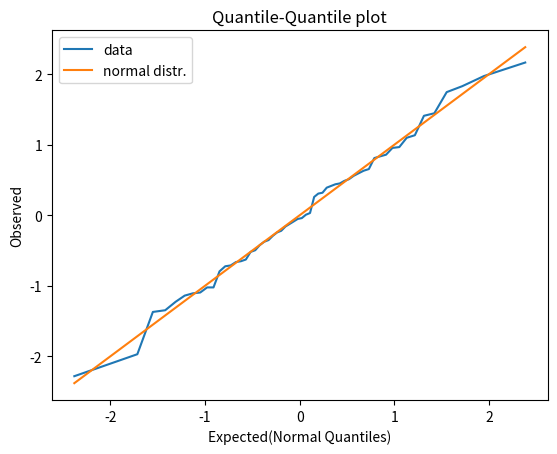
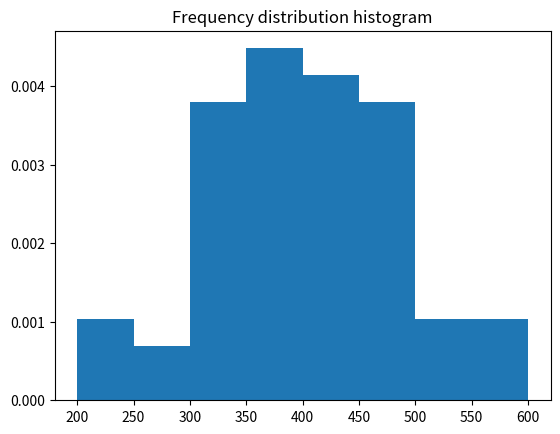
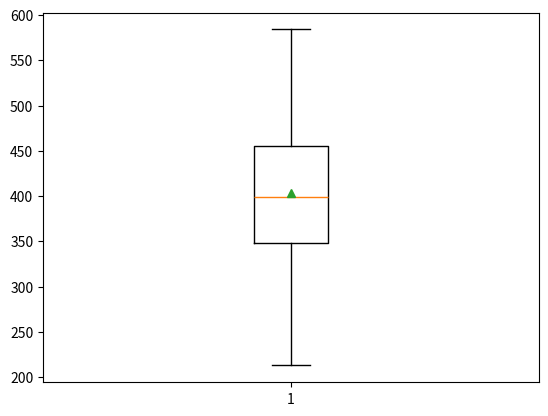

Here is the Python script that generated these plots, in order:
from scipy import stats
import numpy as np
import math
import matplotlib.pyplot as plt


#与正态分布对比的Q-Q图(Quantile-Quantile plot)
def qqplot(data):
    n = len(data)
    mu = data.mean()
    sigma = math.sqrt(stats.tvar(data))
    normalized_data = (np.sort(data) - mu)/sigma

    t = np.linspace(0.5/n, 1-0.5/n, num=n, endpoint=True)
    q = stats.norm.ppf(t)
    fig, ax = plt.subplots()
    ax.plot(q, normalized_data, label='data')
    ax.plot(q, q, label='normal distr.')
    ax.set_xlabel('Expected(Normal Quantiles)')
    ax.set_ylabel('Observed')
    ax.set_title('Quantile-Quantile plot')
    ax.legend()
    plt.show()

#频率分布直方图
#纵坐标是 各段的频率f_i / 本段的区间长度
def histogram(data):
    # 根据经验公式取合适的区间个数
    K = int(1 + 4 * math.log(len(data), 10))
    # 划分一个比较"整"的区间
    bins = np.linspace(float('%.1g' % data.min()), float('%.1g' % data.max()), K+1)

    fig, ax = plt.subplots()
    ax.set_title('Frequency distribution histogram')
    plt.hist(data, bins=bins, density=True)
    plt.show()

#箱型图
def boxPlot(data):
    fig, ax = plt.subplots()
    plt.boxplot(data, showmeans=True)
    plt.show()

#数据的正态性检验
def fittingTestForNormalDistr(data):
    #标准化
    n = len(data)
    mu, sigma = data.mean(), math.sqrt(stats.tvar(data))
    data = (np.sort(data) - mu)/sigma
    #Shapiro-Wilk检验
    if(n<=5000):
        sw = stats.shapiro(data)
        print("Shapiro-Wilk检验: 统计量W = {0}, P值 = {1}".format(sw[0], sw[1]))
    #Kolmogorov-Smirnov检验
    ks = stats.kstest(data, 'norm')
    print("Kolmogorov-Smirnov 检验: 统计量D = {0}, P值 = {1}".format(ks[0], ks[1]))
    #Cramer-von Mises检验
    cm = stats.cramervonmises(data, 'norm')
    print("Cramer-von Mises 检验: 统计量W-Sq = {0}, P值 = {1}".format(cm.statistic, cm.pvalue))
    #Anderson-Darling检验
    ad = stats.anderson(data, 'norm')[0]
    adstar = ad*(1+0.75/n+2.25/n/n)
    adpvalue = 0
    if(adstar>=0.6):
        adpvalue = math.exp(1.2937 - 5.709 * adstar + 0.0186 * adstar * adstar)
    elif(adstar>0.34):
        adpvalue = math.exp(0.9177 - 4.279 * adstar - 1.38 * adstar * adstar)
    elif(adstar>0.2):
        adpvalue = 1-math.exp(-8.318 + 42.796 * adstar - 59.938 * adstar * adstar)
    else:
        adpvalue = 1-math.exp(-13.436 + 101.14 * adstar - 223.73 * adstar * adstar)
    print("Anderson-Darling检验: 统计量A-Sq = {0}, A* = {1}, P值 = {2}".format(ad, adstar, adpvalue))
    print("注: 当样本量n<=2000, 我们的正态性检验结果以Shapiro-Wilk检验(W检验)为准, 否则正态性检验结果以Kolmogorov-Smirnov检验(D检验)为准")
    if(n<=2000):
        if (sw[1]<0.01):
            print("结论: 该分布高度显著地不符合正态分布")
        elif (sw[1]<0.05):
            print("结论: 该分布显著不符合正态分布")
        else:
            print("结论: 没有充足的理由拒绝正态性检验的原假设, 应当认为原分布呈正态")
    else:
        if (ks[1] < 0.01):
            print("结论: 该分布高度显著地不符合正态分布")
        elif (ks[1] < 0.05):
            print("结论: 该分布显著不符合正态分布")
        else:
            print("结论: 没有充足的理由拒绝正态性检验的原假设, 应当认为原分布呈正态")

x = np.array([213,230,239,289,291,301,308.310,311,312,318,318,337,343,344,348,349,351,360,362,368,372,374,379,383,385,390,393,396,399,400,404,406,425,429,430,436,438,440,441,444,446,450,453,456,458,471,473,475,483,484,495,498,521,524,549,556,568,584])
#x = np.random.randn(600)
#x = np.array([124, 144, 170, 128, 110, 176, 112, 114, 132, 124, 128, 108, 142, 128, 130, 120, 132, 120, 138, 142, 110, 120, 156, 132, 150, 132, 136, 196, 124, 116, 172, 132, 112, 120, 146, 142, 138, 144, 118, 108, 126, 148, 154, 130, 164, 112, 130, 146, 134, 116, 138, 114, 118, 122, 272, 146, 168, 220, 152, 154, 178, 130, 110, 144, 122, 165, 136, 118, 148, 128, 210, 138, 168, 152, 122, 156, 140, 132, 178, 154, 124, 122, 148, 128, 128, 112, 116, 120, 108, 144, 146, 108, 140, 98, 178, 144, 132, 134, 142, 144, 128, 132, 106, 168, 174, 126, 118, 132, 122, 120, 136, 114, 110, 120, 132, 158, 128, 126, 130, 130, 188, 182, 112, 140, 100, 132, 138, 130, 170, 130, 130, 168, 154, 140, 132, 122, 134, 122, 112, 166, 186, 156, 156, 136, 148, 142, 134, 116, 128, 120, 116, 136, 142, 150, 178, 156, 136, 162, 152, 128, 178, 190, 118, 116, 140, 154, 190, 156, 104, 132, 118, 198, 146, 172, 182, 110, 122, 160, 112, 118, 136, 182, 186, 138, 134, 124, 126, 148, 168, 124, 130, 190, 112, 156, 118, 116, 136, 152, 158, 98, 164, 126, 144, 124, 110, 122, 138, 120, 178, 120, 120, 118, 162, 178, 172, 150, 132, 132, 152, 126, 142, 120, 138, 152, 122, 132, 172, 150, 98, 134, 122, 124, 122, 124, 126, 142, 184, 124, 148, 160, 144, 128, 142, 126, 122, 140, 138, 140, 136, 132, 122, 122, 138, 128, 152, 108, 194, 230, 132, 152, 124, 120, 194, 140, 144, 140, 100, 120, 168, 142, 162, 206, 116, 136, 112, 152, 160, 152, 120, 194, 152, 132, 114, 138, 130, 112, 142, 135, 142, 156, 122, 132, 158, 123, 188, 142, 120, 132, 172, 166, 112, 140, 104, 132, 158, 152, 136, 132, 102, 152, 172, 120, 134, 112, 118, 114, 132, 154, 136, 138, 142, 120, 116, 152, 162, 134, 138, 138, 132, 134, 116, 120, 132, 110, 126, 116, 136, 156, 136, 142, 114, 118, 138, 134, 110, 146, 134, 118, 124, 114, 128, 128, 116, 118, 146, 118, 132, 158, 138, 130, 142, 146, 104, 166, 128, 140, 156, 136, 164, 148, 138, 126, 152, 116, 114, 140, 106, 135, 126, 142, 152, 158, 154, 136, 112, 136, 142, 122, 136, 128, 112, 116, 148, 130, 135, 124, 156, 146, 128, 124, 180, 160, 124, 118, 136, 108, 126, 104, 152, 114, 174, 220, 156, 156, 156, 118, 136, 126, 122, 148, 136, 148, 124, 138, 124, 112, 112, 134, 138, 142, 134, 168, 122, 120, 188, 188, 242, 144, 112, 120, 156, 168, 134, 128, 124, 130, 178, 120, 134, 180, 112, 128, 204, 144, 124, 132, 120, 130, 234, 186, 140, 152, 120, 134, 140, 134, 120, 160, 148, 136, 154, 126, 142, 120, 148, 138, 110, 138, 130, 162, 112, 182, 152, 128, 124, 132, 138, 146, 166, 128, 130, 154, 118, 130, 138, 136, 114, 138, 116, 156, 128, 152, 134, 148, 130, 162, 116, 122, 152, 148, 184, 176, 136, 132, 136, 134, 132, 116, 134, 136, 184, 184, 118, 108, 160, 142, 154, 104, 128, 130, 120, 140, 146, 120, 112, 112, 132, 118, 128, 112, 176, 112, 106, 156, 114, 178, 140, 154, 128, 152, 136, 152, 120, 82, 112, 124, 124, 120, 116, 172, 140, 138, 128, 108, 138, 138, 138, 116, 130, 112, 148, 154, 136, 134, 148, 160, 112, 132, 142, 146, 120, 132, 158, 130, 128, 142, 134, 116, 210, 172, 180, 146, 136, 90, 106, 124, 132, 122, 118, 140, 170, 122, 146, 146, 106, 146, 120, 196, 170, 114, 134, 148, 120, 136, 118, 140, 116, 156, 150, 112, 136, 146, 112, 114, 132, 112, 118, 142, 150, 142, 120, 132, 112, 132, 128, 104, 136, 132, 114, 134, 108, 140, 128, 132, 136, 146, 160, 174, 142, 142, 140, 164, 148, 138, 134, 122, 110, 116, 124, 156, 142, 140, 116, 154, 120, 96, 124, 140, 154, 124, 138, 162, 190, 132, 114, 134, 130, 120, 140, 104, 148, 120, 124, 118, 222, 180, 98, 116, 130, 122, 128, 94, 180, 150, 138, 138, 112, 138, 114, 110, 182, 128, 126, 130, 130, 154, 136, 120, 156, 126, 122, 124, 118, 102, 172, 166, 152, 110, 142, 114, 130, 132, 158, 118, 120, 118, 164, 100, 130, 112, 120, 140, 118, 130, 108, 104, 128, 124, 120, 128, 130, 146, 140, 178, 200, 136, 138, 132, 108, 154, 112, 120, 160, 160, 132, 160, 136, 136, 120, 134, 124, 134, 102, 122, 160, 116, 120, 190, 160, 136, 132, 128, 134, 134, 140, 112, 124, 180, 114, 114, 170, 130, 136, 140, 160, 130, 142, 100, 150, 150, 116, 158, 138, 110, 142, 138, 110, 128, 110, 136, 104, 110, 132, 114, 122, 110, 114, 172, 114, 138, 136, 146, 112, 124, 130, 150, 132, 136, 126, 112, 134, 120, 124, 120, 110, 118, 110, 110, 128, 114, 124, 136, 102, 134, 118, 134, 170, 160, 118, 138, 106, 152, 126, 114, 136, 138, 120, 148, 124, 126, 136, 108, 168, 126, 128, 146, 178, 108, 142, 142, 150, 170, 110, 188, 140, 176, 164, 142, 128, 128, 160, 114, 136, 120, 110, 134, 134, 148, 112, 142, 138, 166, 172, 108, 108, 118, 122, 132, 114, 144, 110, 124, 154, 146, 170, 150, 122, 114, 132, 150, 136, 150, 112, 136, 112, 120, 142, 132, 120, 130, 118, 160, 138, 126, 148, 130, 126, 124, 114, 134, 140, 150, 116, 124, 100, 124, 154, 124, 168, 124, 160, 124, 178, 118, 132, 132, 170, 180, 116, 132, 160, 124, 130, 106, 130, 100, 120, 110, 132, 124, 124, 118, 128, 134, 130, 124, 118, 138, 130, 120, 124, 132, 148, 128, 142, 120, 176, 134, 122, 120, 120, 122, 118, 138, 114, 150, 130, 110, 146, 112, 160, 142, 134, 138, 130, 156, 138, 126, 110, 146, 120, 148, 116, 150, 106, 136, 128, 102, 124, 96, 148, 144, 164, 142, 190, 158, 188, 112, 134, 122, 162, 104, 160, 130, 124, 126, 134, 128, 120, 120, 130, 130, 124, 144, 104, 126, 154, 122, 152, 118, 132, 138, 112, 132, 130, 112, 142, 122, 110, 122, 156, 124, 104, 138, 122, 140, 114, 142, 114, 106, 134, 120, 114, 138, 136, 124, 104, 190, 120, 112, 114, 144, 120, 138, 124, 122, 120, 126, 132, 138, 140, 122, 114, 122, 126, 120, 130, 104, 144, 98, 122, 158, 126, 120, 106, 140, 130, 124, 130, 180, 124, 140, 134, 120, 120, 110, 204, 110, 160, 138, 118, 100, 120, 108, 144, 138, 128, 204, 120, 124, 140, 120, 104, 144, 218, 140, 142, 170, 126, 102, 142, 104, 120, 142, 86, 110, 124, 144, 136, 106, 120, 132, 120, 100, 96, 126, 130, 132, 136, 120, 112, 158, 150, 114, 120, 108, 136, 130, 122, 114, 110, 98, 132, 132, 106, 148, 156, 126, 124, 124, 128, 108, 120, 152, 176, 112, 118, 108, 136, 94, 122, 170, 118, 104, 138, 126, 156, 144, 108, 120, 104, 130, 128, 114, 172, 134, 112, 116, 110, 160, 210, 124, 120, 144, 106, 170, 136, 124, 92, 160, 106, 130, 120, 110, 128, 160, 124, 142, 128, 140, 102, 118, 126, 140, 120, 122, 106, 112, 114, 120, 108, 120, 146, 140, 122, 118, 116, 112, 112, 134, 132, 126, 122, 106, 120, 116, 144, 106, 230, 120, 140, 150, 140, 140, 132, 122, 112, 110, 134, 138, 132, 100, 110, 168, 106, 112, 130, 134, 122, 132, 130, 104, 126, 132, 128, 100, 124, 128, 150, 120, 120, 124, 100, 136, 112, 140, 110, 110, 110, 140, 110, 116, 112, 112, 124, 122, 110, 108, 132, 102, 100, 120, 108, 126, 120, 146, 124, 116, 160, 110, 106, 114, 130, 138, 114, 128, 110, 100, 120, 122, 104, 112, 138, 112, 124, 130, 112, 126, 142, 138, 174, 120, 136, 110, 220, 120, 164, 152, 110, 104, 138, 114, 112, 138, 112, 118, 112, 142, 126, 140, 100, 134, 122, 180, 152, 110, 154, 130, 108, 122, 180, 140, 100, 178, 104, 124, 138, 142, 118, 118, 110, 130, 150, 150, 150, 126, 120, 106, 112, 116, 140, 124, 120, 150, 128, 128, 226, 126, 160, 196, 144, 114, 120, 104, 114, 138, 138, 160, 142, 122, 140, 156, 124, 130, 130, 120, 140, 112, 160, 120, 122, 140, 120, 114, 140, 108, 114, 106, 140, 140, 114, 230, 158, 126, 132, 216, 126, 170, 160, 152, 208, 142, 140, 112, 120, 166, 136, 168, 130, 140, 130, 116, 124, 120, 138, 118, 110, 110, 110, 200, 164, 118, 114, 114, 144, 126, 134, 124, 118, 120, 140, 146, 210, 124, 112, 136, 112, 110, 122, 122, 128, 130, 170, 122, 112, 116, 186, 124, 150, 124, 132, 130, 142, 164, 126, 140, 100, 170, 110, 140, 120, 106, 120, 130, 110, 140, 120, 132, 136, 132, 140, 132, 120, 128, 138, 130, 130, 152, 140, 100, 110, 142, 112, 140, 128, 140, 122, 102, 120, 120, 120, 110, 110, 128, 114, 130, 134, 126, 118, 110, 118, 132, 110, 122, 134, 102, 102, 144, 158, 130, 108, 124, 112, 114, 160, 112, 120, 140, 114, 106, 144, 120, 120, 112, 122, 150, 130, 112, 128, 120, 130, 124, 130, 118, 124, 124, 130, 116, 166, 100, 120, 136, 122, 126, 106, 112, 124, 138, 122, 136, 180, 132, 136, 140, 128, 124, 112, 180, 132, 104, 120, 160, 118, 160, 135, 118, 124, 102, 132, 120, 110, 112, 138, 118, 122, 112, 112, 118, 136, 132, 190, 122, 180, 132, 118, 112, 130, 122, 150, 110, 130, 138, 130, 150, 150, 150, 136, 180, 160, 120, 150, 126, 110, 150, 130, 162, 122, 118, 180, 140, 160, 128, 130, 130, 132, 126, 148, 108, 132, 112, 112, 118, 132, 118, 122, 108, 126, 138, 96, 102, 128, 110, 138, 134, 100, 142, 102, 120, 164, 140, 120, 116, 142, 124, 140, 168, 146, 134, 138, 122, 118, 110, 112, 122, 138, 158, 110, 126, 130, 158, 132, 156, 118, 118, 110, 228, 110, 144, 150, 110, 150, 118, 128, 136, 130, 164, 168, 122, 158, 120, 128, 158, 140, 128, 140, 168, 100, 154, 122, 122, 110, 176, 142, 150, 142, 132, 148, 116, 128, 142, 112, 120, 160, 148, 192, 120, 160, 98, 120, 94, 120, 136, 150, 134, 124, 110, 114, 136, 112, 130, 160, 156, 140, 110, 176, 124, 112, 124, 164, 110, 116, 122, 118, 112, 116, 120, 120, 128, 122, 122, 136, 138, 132, 180, 132, 138, 126, 154, 108, 128, 140, 140, 150, 128, 122, 160, 160, 164, 128, 122, 100, 130, 143, 120, 130, 148, 158, 116, 128, 126, 128, 122, 120, 160, 122, 130, 140, 134, 148, 128, 120, 162, 188, 160, 136, 156, 132, 144, 134, 110, 240, 124, 136, 138, 146, 104, 132, 140, 200, 132, 140, 132, 128, 160, 142, 118, 110, 118, 126, 134, 130, 140, 110, 126, 150, 170, 142, 120, 132, 112, 198, 140, 120, 102, 130, 112, 120, 122, 114, 122, 136, 122, 165, 130, 156, 132, 130, 240, 138, 120, 120, 130, 134, 118, 112, 120, 120, 142, 140, 134, 128, 160, 158, 170, 130, 144, 184, 168, 170, 98, 162, 136, 124, 130, 144, 164, 142, 142, 118, 148, 148, 120, 158, 138, 142, 132, 154, 104, 152, 110, 130, 122, 120, 180, 142, 128, 130, 136, 130, 140, 98, 114, 110, 148, 142, 134, 140, 122, 122, 172, 112, 178, 108, 158, 112, 150, 136, 142, 100, 136, 164, 140, 164, 174, 120, 120, 130, 124, 178, 114, 160, 158, 158, 124, 190, 124, 132, 140, 106, 140, 142, 118, 120, 194, 138, 172, 140, 132, 112, 170, 140, 126, 130, 140, 102, 138, 136, 152, 128, 132, 122, 134, 118, 150, 122, 130, 140, 122, 120, 140, 210, 120, 120, 118, 90, 168, 118, 118, 126, 148, 160, 140, 120, 140, 136, 148, 120, 160, 140, 150, 140, 135, 152, 165, 164, 120, 120, 128, 118, 110, 112, 118, 150, 90, 140, 120, 130, 165, 120, 100, 212, 120, 165, 112, 122, 120, 140, 105, 100, 190, 146, 104, 140, 110, 110, 120, 130, 168, 110, 140, 126, 170, 115, 140, 124, 122, 180, 168, 124, 132, 110, 140, 126, 160, 176, 130, 168, 146, 150, 100, 170, 100, 170, 150, 120, 150, 122, 138, 90, 172, 108, 130, 142, 130, 142, 126, 120, 160, 140, 140, 124, 138, 120, 128, 172, 130, 136, 140, 128, 130, 124, 150, 132, 120, 130, 118, 138, 138, 148, 132, 134, 135, 144, 124, 160, 122, 148, 130, 124, 120, 122, 120, 110, 140, 170, 120, 134, 122, 120, 124, 106, 128, 118, 98, 120, 124, 100, 130, 134, 124, 125, 180, 190, 124, 114, 114, 154, 120, 124, 116, 130, 134, 136, 135, 128, 138, 110, 178, 110, 150, 118, 140, 136, 110, 136, 126, 126, 136, 150, 116, 130, 170, 120, 118, 174, 136, 120, 136, 142, 168, 135, 145, 114, 106, 144, 114, 145, 118, 156, 132, 130, 114, 160, 130, 140, 114, 128, 124, 110, 120, 128, 106, 130, 158, 118, 148, 150, 130, 118, 120, 142, 130, 148, 125, 140, 165, 136, 146, 132, 124, 130, 140, 140, 150, 212, 128, 114, 134, 124, 102, 136, 140, 108, 128, 128, 142, 146, 122, 134, 104, 106, 94, 150, 128, 138, 142, 120, 120, 114, 138, 110, 132, 138, 158, 136, 124, 160, 168, 148, 126, 114, 140, 112, 136, 120, 134, 148, 132, 146, 130, 118, 108, 114, 158, 124, 128, 108, 146, 142, 128, 126, 136, 152, 116, 106, 130, 106, 140, 142, 144, 184, 124, 122, 134, 138, 136, 136, 146, 128, 182, 134, 152, 108, 152, 128, 130, 174, 124, 154, 220, 120, 152, 120, 142, 140, 112, 130, 138, 172, 120, 140, 110, 110, 110, 114, 110, 124, 164, 140, 154, 128, 134, 144, 128, 132, 140, 154, 118, 142, 136, 124, 130, 110, 144, 136, 116, 174, 120, 158, 126, 110, 130, 146, 134, 120, 120, 124, 134, 146, 120, 116, 160, 160, 108, 126, 126, 130, 128, 110, 160, 130, 120, 118, 150, 135, 128, 165, 126, 114, 136, 114, 126, 138, 126, 112, 175, 190, 146, 128, 120, 176, 165, 100, 142, 135, 116, 140, 116, 115, 118, 105, 132, 150, 140, 100, 126, 100, 118, 142, 175, 112, 122, 118, 148, 120, 124, 175, 114, 117, 180, 105, 146, 115, 110, 114, 160, 120, 124, 135, 100, 160, 128, 160, 144, 89, 138, 152, 110, 164, 120, 116, 120, 120, 120, 124, 120, 135, 246, 128, 160, 155, 125, 188, 126, 122, 144, 125, 130, 150, 120, 140, 120, 115, 104, 108, 105, 146, 130, 130, 130, 104, 150, 108, 110, 140, 130, 154, 175, 150, 117, 135, 155, 138, 120, 150, 110, 138, 130, 130, 104, 134, 135, 194, 115, 120, 124, 140, 112, 145, 164, 162, 120, 136, 150, 90, 135, 150, 128, 124, 140, 150, 125, 116, 145, 148, 128, 130, 115, 110, 204, 115, 126, 135, 126, 134, 138, 115, 130, 135, 150, 110, 230, 140, 144, 120, 126, 132, 125, 122, 140, 140, 135, 146, 140, 120, 165, 130, 124, 130, 140, 150, 138, 108, 150, 155, 110, 120, 156, 132, 104, 124, 130, 124, 112, 130, 130, 144, 144, 130, 114, 216, 130, 118, 164, 128, 178, 130, 125, 154, 160, 135, 120, 160, 140, 138, 190, 246, 182, 160, 140, 150, 165, 190, 156, 115, 110, 110, 150, 135, 140, 140, 150, 180, 150, 128, 126, 164, 148, 140, 142, 165, 158, 130, 135, 126, 116, 164, 150, 120, 140, 155, 124, 108, 145, 120, 165, 105, 146, 120, 126, 136, 130, 185, 110, 150, 180, 130, 118, 130, 104, 112, 138, 142, 132, 150, 148, 110, 170, 140, 122, 160, 120, 140, 115, 130, 140, 145, 154, 160, 125, 186, 130, 130, 150, 140, 130, 150, 130, 150, 140, 130, 160, 136, 200, 128, 170, 125, 110, 122, 154, 150, 140, 140, 140, 135, 155, 160, 110, 146, 146, 150, 124, 140, 150, 104, 154, 150, 140, 160, 120, 184, 140, 135, 130, 120, 240, 148, 130, 140, 135, 136, 140, 155, 150, 130, 130, 168, 124, 140, 240, 120, 140, 108, 166, 120, 170, 160, 150, 124, 145, 120, 130, 120, 114, 164, 280, 136, 160, 108, 150, 145, 126, 120, 130, 162, 130, 125, 140, 142, 145, 140, 116, 120, 116, 160, 130, 140, 150, 170, 130, 150, 135, 116, 150, 115, 130, 166, 142, 136, 130, 130, 134, 120, 150, 120, 115, 128, 160, 190, 140, 126, 150, 146, 124, 116, 120, 116, 150, 165, 160, 90, 120, 102, 200, 140, 166, 182, 140, 175, 148, 140, 170, 124, 184, 150, 155, 110, 114, 210, 130, 140, 160, 130, 134, 166, 195, 170, 136, 132, 150, 120, 140, 176, 126, 126, 126, 156, 120, 146, 116, 152, 250, 175, 136, 168, 142, 130, 105, 106, 130, 146, 160, 140, 105, 140, 166, 126, 165, 108, 125, 115, 120, 110, 156, 140, 130, 152, 135, 140, 120, 125, 130, 130, 120, 130, 140, 158, 206, 130, 145, 140, 120, 120, 126, 155, 150, 165, 102, 150, 125, 120, 135, 108, 170, 150, 150, 116, 140, 120, 160, 140, 120, 115, 140, 150, 125, 140, 120, 135, 140, 135, 130, 135, 125, 160, 132, 170, 140, 148, 120, 130, 140, 120, 130, 140, 140, 130, 156, 110, 190, 115, 100, 130, 204, 190, 102, 130, 120, 130, 130, 130, 170, 130, 120, 140, 190, 156, 130, 120, 140, 110, 130, 120, 124, 105, 172, 120, 165, 120, 164, 135, 126, 140, 125, 102, 130, 130, 155, 120, 170, 140, 170, 140, 150, 155, 140, 148, 114, 112, 180, 130, 138, 140, 110, 138, 155, 136, 140, 160, 172, 164, 160, 130, 170, 160, 130, 120, 106, 118, 108, 150, 120, 170, 130, 115, 134, 120, 150, 140, 128, 130, 190, 116, 110, 140, 134, 156, 130, 145, 134, 145, 158, 138, 126, 115, 134, 126, 172, 120, 110, 200, 100, 120, 135, 120, 120, 130, 110, 105, 120, 118, 138, 145, 200, 112, 135, 120, 130, 135, 140, 140, 120, 130, 130, 220, 135, 130, 126, 135, 130, 120, 160, 140, 160, 154, 128, 105, 110, 118, 120, 128, 116, 130, 124, 110, 120, 168, 175, 140, 140, 130, 120, 178, 130, 130, 135, 160, 205, 134, 124, 130, 120, 115, 142, 158, 120, 136, 146, 186, 128, 220, 120, 130, 120, 128, 148, 124, 130, 135, 150, 130, 110, 154, 128, 140, 142, 140, 120, 150, 120, 135, 144, 115, 120, 114, 164, 140, 120, 128, 138, 180, 128, 136, 112, 234, 200, 138, 162, 142, 120, 142, 115, 130, 150, 156, 126, 130, 132, 180, 120, 136, 118, 126, 106, 110, 115, 102, 134, 112, 138, 146, 135, 136, 146, 130, 130, 128, 135, 215, 115, 120, 130, 166, 150, 180, 148, 124, 220, 120, 144, 130, 144, 140, 144, 156, 116, 130, 150, 144, 120, 128, 110, 130, 116, 110, 130, 135, 174, 110, 140, 136, 140, 134, 125, 130, 134, 130, 115, 220, 126, 160, 140, 120, 114, 200, 176, 120, 126, 130, 120, 126, 90, 140, 158, 138, 135, 148, 210, 116, 148, 150, 132, 146, 156, 105, 110, 240, 135, 140, 120, 134, 155, 144, 130, 136, 130, 120, 130, 136, 120, 134, 135, 130, 160, 175, 90, 116, 115, 146, 160, 160, 144, 150, 144, 120, 210, 170, 140, 160, 145, 294, 170, 150, 144, 190, 118, 146, 124, 132, 110, 120, 150, 150, 110, 120, 160, 100, 216, 120, 155, 164, 130, 124, 150, 140, 150, 132, 125, 136, 154, 136, 110, 130, 130, 152, 150, 136, 130, 126, 105, 134, 122, 110, 180, 150, 122, 110, 125, 160, 140, 130, 175, 130, 110, 140, 140, 148, 135, 130, 135, 118, 140, 120, 160, 135, 116, 136, 120, 110, 120, 170, 154, 162, 118, 135, 110, 135, 126, 140, 150, 132, 160, 124, 135, 118, 128, 130, 140, 160, 126, 130, 135, 130, 125, 174, 190, 128, 158, 136, 155, 140, 156, 142, 125, 160, 102, 110, 150, 165, 182, 124, 125, 136, 140, 134, 120, 150, 126, 144, 155, 116, 160, 120, 130, 220, 154, 225, 120, 120, 130, 130, 130, 126, 130, 136, 134, 130, 112, 130, 110, 132, 124, 144, 144, 120, 148, 110, 110, 132, 130, 140, 120, 126, 146, 155, 166, 136, 140, 110, 170, 145, 144, 126, 124, 138, 164, 158, 130, 126, 122, 140, 118, 132, 114, 138, 138, 112, 145, 174, 124, 155, 134, 140, 135, 128, 170, 236, 124, 150, 140, 180, 124, 130, 146, 160, 140, 120, 130, 110, 136, 170, 175, 140, 120, 120, 125, 132, 146, 110, 140, 126, 160, 112, 130, 150, 110, 156, 130, 140, 210, 130, 130, 116, 140, 120, 150, 126, 144, 148, 128, 175, 154, 152, 138, 118, 128, 130, 128, 135, 122, 138, 145, 108, 190, 150, 134, 160, 138, 96, 120, 130, 170, 136, 101, 108, 130, 126, 136, 190, 122, 130, 148, 126, 140, 180, 140, 136, 140, 120, 135, 110, 150, 128, 154, 140, 114, 150, 150, 144, 160, 115, 120, 116, 112, 140, 120, 116, 126, 125, 112, 155, 132, 150, 120, 136, 130, 126, 158, 118, 115, 154, 150, 172, 110, 180, 148, 180, 126, 110, 140, 114, 140, 120, 118, 110, 110, 150, 150, 142, 115, 136, 172, 216, 250, 160, 140, 194, 126, 190, 126, 136, 132, 185, 136, 136, 115, 130, 146, 140, 135, 186, 145, 140, 226, 135, 160, 140, 276, 136, 110, 140, 146, 160, 106, 154, 140, 140, 246, 140, 120, 130, 120, 140, 130, 124, 180, 160, 146, 120, 140, 130, 162, 170, 182, 134, 160, 196, 140, 138, 120, 126, 140, 136, 160, 140, 114, 128, 135, 160, 150, 160, 145, 114, 136, 145, 136, 145, 110, 170, 205, 116, 156, 145, 236, 170, 180, 136, 136, 118, 140, 228, 130, 140, 174, 160, 150, 110, 115, 130, 140, 155, 160, 122, 150, 135, 142, 160, 250, 118, 130, 126, 120, 156, 138, 156, 140, 145, 134, 130, 130, 128, 170, 125, 130, 132, 140, 130, 145, 128, 150, 110, 118, 130, 140, 125, 150, 140, 110, 135, 156, 135, 125, 110, 140, 150, 132, 160, 200, 138, 180, 134, 180, 154, 150, 144, 126, 144, 250, 165, 140, 145, 114, 130, 125, 120, 112, 190, 122, 120, 114, 170, 140, 158, 144, 110, 124, 130, 140, 122, 140, 170, 150, 195, 116, 170, 138, 195, 130, 115, 140, 140, 180, 120, 160, 125, 148, 136, 120, 118, 106, 118, 135, 130, 118, 120, 120, 165, 116, 140, 145, 142, 145, 130, 130, 114, 140, 140, 130, 215, 135, 118, 120, 180, 150, 145, 130, 192, 185, 130, 156, 130, 185, 142, 120, 140, 134, 150, 130, 124, 115, 130, 176, 160, 116, 130, 140, 120, 130, 140, 146, 110, 150, 145, 144, 124, 140, 160, 160, 156, 175, 140, 120, 110, 135, 190, 164, 180, 115, 120, 170, 140, 134, 128, 170, 135, 170, 120, 180, 135, 182, 195, 140, 110, 170, 160, 100, 115, 120, 200, 112, 94, 110, 140, 132, 120, 125, 124, 120, 195, 108, 144, 150, 160, 118, 150, 155, 200, 170, 150, 186, 130, 142, 155, 126, 130, 140, 150, 120, 148, 135, 142, 110, 135, 124, 160, 128, 126, 208, 108, 140, 112, 150, 112, 200, 130, 168, 125, 180, 134, 160, 180, 110, 130, 130, 170, 166, 110, 125, 165, 136, 194, 136, 130, 156, 120, 135, 176, 165, 148, 140, 130, 126, 135, 116, 124, 125, 220, 126, 150, 148, 145, 160, 140, 120, 155, 130, 124, 135, 130, 144, 125, 176, 260, 116, 105, 130, 136, 120, 130, 140, 120, 155, 140, 125, 115, 128, 100, 126, 155, 120, 114, 110, 120, 120, 200, 138, 136, 115, 110, 140, 125, 176, 145, 170, 156, 155, 136, 170, 214, 110, 140, 150, 120, 130, 136, 135, 115, 110, 126, 130, 120, 126, 130, 150, 140, 132, 140, 124, 150, 170, 120, 225, 110, 140, 140, 110, 130, 150, 136, 150, 136, 116, 125, 136, 180, 110, 114, 130, 136, 136, 125, 108, 154, 140, 142, 135, 142, 134, 165, 126, 110, 170, 114, 114, 230, 126, 210, 152, 210, 124, 156, 160, 176, 155, 200, 126, 158, 134, 145, 110, 130, 130, 125, 162, 155, 160, 125, 144, 180, 190, 150, 166, 150, 170, 148, 270, 160, 140, 155, 166, 175, 140, 130, 146, 116, 135, 164, 120, 145, 140, 135, 140, 132, 136, 195, 155, 120, 208, 145, 140, 180, 160, 126, 156, 180, 150, 112, 120, 155, 140, 150, 126, 128, 130, 110, 138, 185, 130, 160, 120, 126, 125, 138, 126, 146, 132, 126, 124, 116, 110, 120, 140, 165, 170, 140, 136, 145, 120, 130, 168, 160, 140, 150, 135, 125, 120, 140, 126, 130, 130, 170, 165, 128, 125, 140, 120, 130, 130, 134, 165, 146, 168, 140, 112, 136, 135, 118, 172, 140, 146, 126, 145, 286, 140, 125, 126, 170, 125, 150, 185, 150, 138, 138, 124, 175, 140, 100, 110, 140, 138, 104, 136, 115, 156, 118, 155, 110, 124, 158, 185, 150, 128, 128, 130, 130, 110, 156, 135, 112, 128, 110, 110, 132, 135, 114, 122, 120, 180, 142, 125, 124, 140, 108, 128, 170, 116, 200, 134, 155, 120, 130, 132, 122, 102, 132, 130, 145, 124, 114, 210, 126, 150, 132, 114, 130, 120, 132, 125, 136, 150, 120, 132, 180, 192, 118, 138, 156, 148, 175, 118, 108, 135, 110, 125, 120, 140, 108, 146, 140, 172, 105, 155, 118, 132, 140, 138, 150, 190, 174, 114, 210, 130, 156, 128, 146, 138, 124, 136, 158, 132, 150, 124, 155, 148, 154, 116, 118, 134, 114, 200, 124, 128, 125, 150, 140, 125, 116, 126, 118, 214, 174, 126, 202, 145, 120, 125, 180, 108, 115, 132, 130, 132, 170, 144, 122, 140, 124, 122, 138, 150, 118, 212, 138, 158, 176, 130, 148, 134, 120, 142, 116, 150, 106, 142, 176, 118, 112, 178, 126, 138, 124, 108, 118, 100, 160, 122, 128, 108, 172, 110, 135, 170, 114, 128, 132, 210, 122, 128, 176, 118, 145, 115, 110, 112, 145, 120, 118, 140, 134, 114, 110, 158, 136, 142, 126, 116, 132, 150, 136, 220, 140, 125, 130, 204, 120, 132, 138, 154, 122, 140, 160, 150, 116, 152, 136, 128, 114, 158, 142, 138, 132, 142, 120, 142, 160, 118, 214, 154, 110, 110, 128, 160, 145, 140, 135, 132, 134, 118, 188, 130, 186, 178, 114, 172, 150, 116, 136, 110, 136, 128, 156, 128, 200, 138, 122, 164, 128, 154, 136, 124, 102, 138, 110, 135, 120, 152, 126, 102, 142, 112, 170, 94, 174, 132, 104, 138, 144, 142, 124, 110, 146, 134, 164, 220, 148, 142, 130, 160, 170, 154, 160, 126, 164, 132, 154, 170, 230, 158, 134, 118, 178, 144, 140, 140, 125, 135, 138, 130, 112, 185, 154, 112, 156, 128, 130, 134, 132, 142, 126, 160, 106, 140, 110, 166, 142, 144, 118, 160, 118, 158, 114, 148, 140, 135, 118, 136, 174, 138, 156, 146, 104, 110, 124, 120, 120, 125, 115, 180, 134, 134, 152, 176, 116, 148, 144, 160, 172, 118, 96, 148, 124, 112, 155, 126, 135, 134, 118, 152, 132, 134, 122, 140, 120, 152, 138, 130, 136, 142, 112, 126, 140, 160, 180, 162, 146, 114, 126, 128, 120, 150, 168, 118, 132, 122, 160, 158, 124, 136, 170, 124, 144, 124, 162, 138, 160, 160, 150, 148, 115, 146, 136, 130, 140, 196, 118, 130, 110, 110, 108, 138, 110, 110, 134, 152, 126, 144, 156, 154, 160, 128, 130, 140, 150, 164, 150, 130, 152, 106, 300, 124, 150, 188, 156, 138, 164, 144, 132, 120, 134, 220, 174, 134, 120, 148, 190, 142, 134, 130, 136, 120, 128, 150, 126, 124, 124, 108, 112, 120, 100, 174, 128, 142, 166, 160, 160, 130, 192, 164, 132, 132, 172, 160, 160, 114, 118, 182, 160, 172, 132, 144, 208, 138, 132, 172, 120, 114, 120, 190, 164, 124, 150, 128, 146, 132, 158, 112, 132, 134, 132, 106, 116, 110, 216, 208, 172, 148, 120, 138, 124, 144, 128, 142, 110, 168, 162, 140, 122, 140, 108, 162, 118, 158, 154, 130, 162, 128, 142, 134, 146, 132, 138, 230, 146, 130, 150, 186, 132, 148, 182, 184, 174, 130, 126, 132, 166, 112, 124, 114, 148, 120, 112, 156, 140, 140, 144, 108, 140, 148, 146, 142, 122, 118, 136, 146, 132, 118, 134, 122, 184, 124, 144, 124, 160, 126, 172, 110, 172, 160, 124, 150, 150, 120, 120, 150, 174, 168, 128, 140, 195, 134, 140, 104, 156, 122, 150, 134, 146, 114, 150, 144, 184, 164, 142, 184, 156, 168, 138, 132, 136, 184, 138, 120, 134, 144, 120, 134, 172, 128, 154, 112, 94, 174, 150, 132, 160, 138, 182, 126, 90, 138, 134, 136, 144, 152, 152, 140, 146, 124, 130, 165, 136, 118, 159, 154, 132, 124, 130, 136, 125, 142, 122, 140, 130, 180, 120, 150, 120, 152, 128, 110, 160, 110, 148, 150, 114, 135, 130, 126, 120, 148, 152, 136, 118, 114, 158, 118, 134, 130, 124, 134, 156, 104, 122, 154, 130, 98, 148, 130, 146, 160, 134, 116, 154, 168, 110, 134, 148, 114, 184, 136, 146, 152, 128, 134, 124, 138, 124, 134, 196, 104, 110, 106, 130, 170, 152, 150, 125, 98, 120, 154, 126, 142, 132, 114, 135, 134, 152, 132, 136, 118, 112, 172, 104, 174, 122, 154, 156, 130, 122, 152, 118, 112, 124, 124, 148, 116, 138, 158, 108, 132, 174, 208, 122, 115, 162, 166, 158, 172, 110, 138, 152, 124, 112, 120, 118, 144, 184, 144, 128, 120, 108, 128, 148, 126, 110, 144, 120, 132, 152, 112, 104, 142, 122, 160, 118, 120, 104, 124, 138, 106, 148, 124, 136, 198, 140, 104, 126, 112, 110, 138, 158, 140, 152, 136, 112, 182, 114, 132, 165, 140, 126, 144, 122, 104, 124, 102, 164, 112, 122, 118, 124, 154, 128, 142, 160, 180, 150, 138, 145, 122, 120, 157, 144, 124, 156, 128, 140, 144, 138, 142, 142, 105, 124, 138, 106, 156, 172, 120, 114, 148, 122, 138, 124, 154, 147, 134, 128, 170, 144, 110, 98, 115, 150, 145, 125, 175, 168, 132, 108, 142, 156, 160, 140, 184, 120, 138, 170, 96, 148, 125, 160, 120, 100, 130, 170, 175, 124, 95, 122, 116, 164, 116, 164, 170, 124, 176, 144, 124, 290, 174, 114, 142, 160, 125, 140, 105, 104, 138, 145, 138, 130, 145, 125, 110, 136, 144, 128, 144, 154, 140, 112, 122, 120, 134, 108, 120, 98, 118, 138, 104, 120, 102, 126, 136, 160, 230, 185, 124, 124, 148, 124, 98, 134, 184, 130, 190, 132, 156, 134, 120, 140, 194, 114, 145, 146, 116, 178, 138, 150, 125, 138, 124, 112, 145, 116, 140, 164, 120, 120, 152, 120, 140, 164, 110, 185, 120, 114, 134, 110, 122, 124, 104, 112, 105, 124, 118, 172, 135, 146, 260, 130, 158, 124, 110, 104, 124, 132, 134, 158, 130, 155, 124, 108, 108, 110, 124, 152, 108, 94])
n = len(x)

print("Descriptive statistics of x")

print("观测个数: %d" % n)
print("校正平方和: %f" %  np.sum((x-x.mean())**2, 0)) #CSS
print("非校正平方和: %f" % np.sum(x**2, 0))#USS
print("变异系数: %f%%" % (stats.variation(x)*math.sqrt(n/(n-1))*100))
skewness=stats.skew(x, bias=False)
if(skewness<-0.2):
    print("偏度系数为: %f, 数据呈负偏态分布(偏左分布), 相较正态分布, 集中位置偏向数值大的一侧(高峰向右偏移)" % skewness)
elif(skewness>0.2):
    print("偏度系数为: %f, 数据呈正偏态分布(偏右分布), 相较正态分布, 集中位置偏向数值小的一侧(高峰向左偏移)" % skewness)
else:
    print("偏度系数为: %f, 接近于0, 数据基本呈现对称分布" % skewness)
kurtosis = stats.kurtosis(x, bias=False)
if(kurtosis<-0.2):
    print("峰度系数为: %f, 呈现低峰/薄尾分布(Platykurtic/Light-tailed distr)." % kurtosis)
elif(kurtosis>0.2):
    print("峰度系数为: %f, 呈现尖峰/厚尾分布(Leptokurtic/Heavy-tailed distr)." % kurtosis)
else:
    print("峰度系数为: %f, 接近于0, 该分布没有尖峰厚尾或峰部平坦的特征" % kurtosis)
print("均值: %f" % x.mean())
print("众数: %d" % stats.mode(x)[0])
print("极差: %f" % (x.max() - x.min()))
print("标准差: %f" % math.sqrt(stats.tvar(x)))
print("方差: %f" % stats.tvar(x))
print("标准误差: %f" % math.sqrt(stats.tvar(x)/n))
print("总和: %f" % np.sum(x))
print("四分位Q1: %f" % np.percentile(x, 25, interpolation='nearest'))
print("四分位Q3: %f" % np.percentile(x, 75, interpolation='nearest'))

qqplot(x)
histogram(x)
boxPlot(x)

fittingTestForNormalDistr(x)


